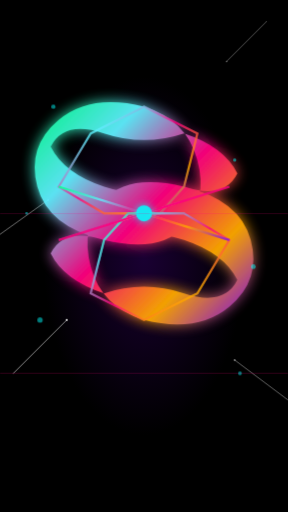
t = 0.00 s
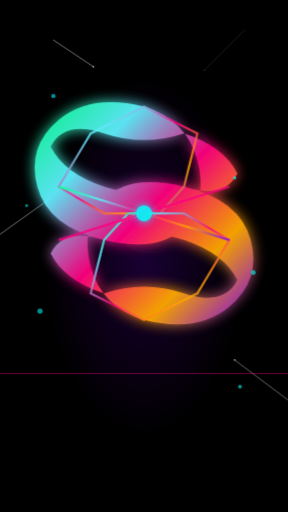
t = 1.00 s
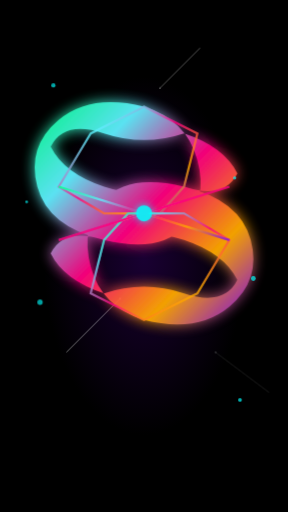
t = 2.00 s
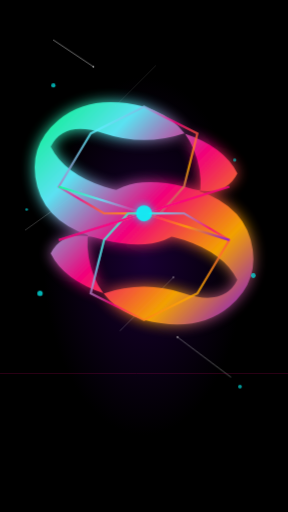
t = 3.00 s
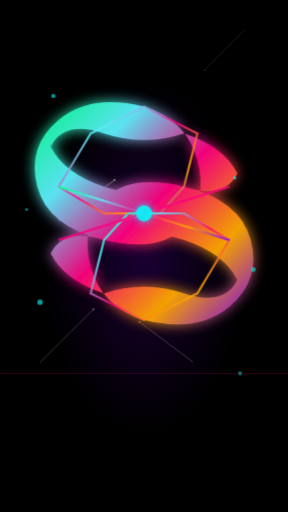
t = 4.00 s
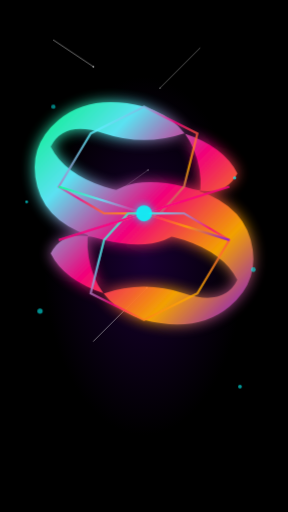
t = 5.00 s

The animated SVG that drew these frames (rendered in a browser with its animation timeline set to each time). Animation: 57 SMIL elements (animate=56,animateTransform=1); one cycle of 6.00 s, repeats indefinitely.

<svg viewBox="0 0 1080 1920" xmlns="http://www.w3.org/2000/svg">
  <defs>
    <!-- Holographic gradient -->
    <linearGradient id="holographic" x1="0%" y1="0%" x2="100%" y2="100%">
      <stop offset="0%" style="stop-color:#00ff87"/>
      <stop offset="25%" style="stop-color:#60efff"/>
      <stop offset="50%" style="stop-color:#ff0080"/>
      <stop offset="75%" style="stop-color:#ffaa00"/>
      <stop offset="100%" style="stop-color:#8000ff"/>
    </linearGradient>
    
    <!-- Radial background gradient -->
    <radialGradient id="bgGradient" cx="50%" cy="50%" r="70%">
      <stop offset="0%" style="stop-color:#1a0033"/>
      <stop offset="50%" style="stop-color:#000000"/>
      <stop offset="100%" style="stop-color:#000000"/>
    </radialGradient>
    
    <!-- Massive neon glow -->
    <filter id="massiveGlow" x="-100%" y="-100%" width="300%" height="300%">
      <feGaussianBlur stdDeviation="25" result="coloredBlur"/>
      <feMerge> 
        <feMergeNode in="coloredBlur"/>
        <feMergeNode in="SourceGraphic"/>
      </feMerge>
    </filter>
    
    <!-- Liquid metal effect -->
    <filter id="liquidMetal" x="-50%" y="-50%" width="200%" height="200%">
      <feGaussianBlur in="SourceGraphic" stdDeviation="8"/>
      <feOffset dx="5" dy="5" result="offset"/>
      <feFlood flood-color="#00ffff" flood-opacity="0.8"/>
      <feComposite in="offset" in2="SourceGraphic" operator="in"/>
      <feMerge>
        <feMergeNode/>
        <feMergeNode in="SourceGraphic"/>
      </feMerge>
    </filter>
    
    <!-- Animated full-screen shimmer -->
    <linearGradient id="screenShimmer" x1="0%" y1="0%" x2="100%" y2="100%">
      <stop offset="0%" style="stop-color:rgba(255,255,255,0)"/>
      <stop offset="30%" style="stop-color:rgba(0,255,255,0.3)"/>
      <stop offset="50%" style="stop-color:rgba(255,255,255,0.6)"/>
      <stop offset="70%" style="stop-color:rgba(255,0,128,0.3)"/>
      <stop offset="100%" style="stop-color:rgba(255,255,255,0)"/>
      <animateTransform attributeName="gradientTransform" type="translate" values="-200 -200;1200 2000;-200 -200" dur="4s" repeatCount="indefinite"/>
    </linearGradient>
    
    <!-- Pulsing glow -->
    <filter id="pulse" x="-100%" y="-100%" width="300%" height="300%">
      <feGaussianBlur stdDeviation="15" result="coloredBlur"/>
      <feMerge> 
        <feMergeNode in="coloredBlur"/>
        <feMergeNode in="SourceGraphic"/>
      </feMerge>
      <animate attributeName="stdDeviation" values="15;35;15" dur="2s" repeatCount="indefinite"/>
    </filter>
  </defs>
  
  <!-- Full screen dark background -->
  <rect width="1080" height="1920" fill="url(#bgGradient)"/>
  
  <!-- Shooting stars behind logo -->
  <g opacity="0.8">
    <!-- Star 1 -->
    <g>
      <line x1="-50" y1="100" x2="100" y2="200" stroke="#ffffff" stroke-width="2" stroke-linecap="round">
        <animate attributeName="x1" values="-50;200;450" dur="2s" repeatCount="indefinite"/>
        <animate attributeName="y1" values="100;150;200" dur="2s" repeatCount="indefinite"/>
        <animate attributeName="x2" values="100;350;600" dur="2s" repeatCount="indefinite"/>
        <animate attributeName="y2" values="200;250;300" dur="2s" repeatCount="indefinite"/>
        <animate attributeName="opacity" values="0;1;0" dur="2s" repeatCount="indefinite"/>
      </line>
      <circle cx="100" cy="200" r="3" fill="#ffffff">
        <animate attributeName="cx" values="100;350;600" dur="2s" repeatCount="indefinite"/>
        <animate attributeName="cy" values="200;250;300" dur="2s" repeatCount="indefinite"/>
        <animate attributeName="opacity" values="0;1;0" dur="2s" repeatCount="indefinite"/>
      </circle>
    </g>
    
    <!-- Star 2 -->
    <g>
      <line x1="1000" y1="80" x2="850" y2="230" stroke="#ffffff" stroke-width="1.5" stroke-linecap="round">
        <animate attributeName="x1" values="1000;750;500" dur="3s" repeatCount="indefinite" begin="0.5s"/>
        <animate attributeName="y1" values="80;180;280" dur="3s" repeatCount="indefinite" begin="0.5s"/>
        <animate attributeName="x2" values="850;600;350" dur="3s" repeatCount="indefinite" begin="0.5s"/>
        <animate attributeName="y2" values="230;330;430" dur="3s" repeatCount="indefinite" begin="0.5s"/>
        <animate attributeName="opacity" values="0;1;0" dur="3s" repeatCount="indefinite" begin="0.5s"/>
      </line>
      <circle cx="850" cy="230" r="2" fill="#ffffff">
        <animate attributeName="cx" values="850;600;350" dur="3s" repeatCount="indefinite" begin="0.5s"/>
        <animate attributeName="cy" values="230;330;430" dur="3s" repeatCount="indefinite" begin="0.5s"/>
        <animate attributeName="opacity" values="0;1;0" dur="3s" repeatCount="indefinite" begin="0.5s"/>
      </circle>
    </g>
    
    <!-- Star 3 -->
    <g>
      <line x1="50" y1="1400" x2="250" y2="1200" stroke="#ffffff" stroke-width="2.5" stroke-linecap="round">
        <animate attributeName="x1" values="50;300;550" dur="2.5s" repeatCount="indefinite" begin="1s"/>
        <animate attributeName="y1" values="1400;1300;1200" dur="2.5s" repeatCount="indefinite" begin="1s"/>
        <animate attributeName="x2" values="250;500;750" dur="2.5s" repeatCount="indefinite" begin="1s"/>
        <animate attributeName="y2" values="1200;1100;1000" dur="2.5s" repeatCount="indefinite" begin="1s"/>
        <animate attributeName="opacity" values="0;1;0" dur="2.5s" repeatCount="indefinite" begin="1s"/>
      </line>
      <circle cx="250" cy="1200" r="4" fill="#ffffff">
        <animate attributeName="cx" values="250;500;750" dur="2.5s" repeatCount="indefinite" begin="1s"/>
        <animate attributeName="cy" values="1200;1100;1000" dur="2.5s" repeatCount="indefinite" begin="1s"/>
        <animate attributeName="opacity" values="0;1;0" dur="2.5s" repeatCount="indefinite" begin="1s"/>
      </circle>
    </g>
    
    <!-- Star 4 -->
    <g>
      <line x1="1080" y1="1500" x2="880" y2="1350" stroke="#ffffff" stroke-width="1.8" stroke-linecap="round">
        <animate attributeName="x1" values="1080;830;580" dur="3.5s" repeatCount="indefinite" begin="1.5s"/>
        <animate attributeName="y1" values="1500;1400;1300" dur="3.5s" repeatCount="indefinite" begin="1.5s"/>
        <animate attributeName="x2" values="880;630;380" dur="3.5s" repeatCount="indefinite" begin="1.5s"/>
        <animate attributeName="y2" values="1350;1250;1150" dur="3.5s" repeatCount="indefinite" begin="1.5s"/>
        <animate attributeName="opacity" values="0;1;0" dur="3.5s" repeatCount="indefinite" begin="1.5s"/>
      </line>
      <circle cx="880" cy="1350" r="3" fill="#ffffff">
        <animate attributeName="cx" values="880;630;380" dur="3.5s" repeatCount="indefinite" begin="1.5s"/>
        <animate attributeName="cy" values="1350;1250;1150" dur="3.5s" repeatCount="indefinite" begin="1.5s"/>
        <animate attributeName="opacity" values="0;1;0" dur="3.5s" repeatCount="indefinite" begin="1.5s"/>
      </circle>
    </g>
    
    <!-- Star 5 -->
    <g>
      <line x1="-30" y1="900" x2="180" y2="750" stroke="#ffffff" stroke-width="2" stroke-linecap="round">
        <animate attributeName="x1" values="-30;220;470" dur="4s" repeatCount="indefinite" begin="2s"/>
        <animate attributeName="y1" values="900;825;750" dur="4s" repeatCount="indefinite" begin="2s"/>
        <animate attributeName="x2" values="180;430;680" dur="4s" repeatCount="indefinite" begin="2s"/>
        <animate attributeName="y2" values="750;675;600" dur="4s" repeatCount="indefinite" begin="2s"/>
        <animate attributeName="opacity" values="0;1;0" dur="4s" repeatCount="indefinite" begin="2s"/>
      </line>
      <circle cx="180" cy="750" r="3" fill="#ffffff">
        <animate attributeName="cx" values="180;430;680" dur="4s" repeatCount="indefinite" begin="2s"/>
        <animate attributeName="cy" values="750;675;600" dur="4s" repeatCount="indefinite" begin="2s"/>
        <animate attributeName="opacity" values="0;1;0" dur="4s" repeatCount="indefinite" begin="2s"/>
      </circle>
    </g>
  </g>
  
  <!-- Massive liquid S shape - centered and scaled up -->
  <g transform="translate(540, 800)">
    <path d="M 0 -400
             Q -200 -450 -320 -350
             Q -440 -250 -400 -100
             Q -360 50 -150 100
             Q 60 150 150 50
             Q 240 -50 200 -200
             Q 160 -350 0 -400
             
             M 0 400
             Q 200 450 320 350
             Q 440 250 400 100
             Q 360 -50 150 -100
             Q -60 -150 -150 -50
             Q -240 50 -200 200
             Q -160 350 0 400
             
             M -150 100
             Q 0 50 150 100
             Q 300 150 350 250
             Q 300 350 150 300
             Q 0 250 -150 300
             Q -300 250 -350 150
             Q -300 50 -150 100
             
             M 150 -100
             Q 0 -50 -150 -100
             Q -300 -150 -350 -250
             Q -300 -350 -150 -300
             Q 0 -250 150 -300
             Q 300 -250 350 -150
             Q 300 -50 150 -100"
          fill="url(#holographic)"
          filter="url(#massiveGlow)"
          opacity="0.95"/>
    
    <!-- Crystalline structure overlay -->
    <g fill="none" stroke="url(#holographic)" stroke-width="8" filter="url(#liquidMetal)" opacity="0.8">
      <!-- Top crystal -->
      <polygon points="0,-400 -200,-300 -320,-100 -150,0 60,0 150,-100 200,-300"/>
      <!-- Bottom crystal -->
      <polygon points="0,400 200,300 320,100 150,0 -60,0 -150,100 -200,300"/>
      <!-- Connecting energy lines -->
      <line x1="-150" y1="0" x2="150" y2="0"/>
      <line x1="0" y1="-200" x2="0" y2="200"/>
      <line x1="-320" y1="-100" x2="320" y2="100"/>
      <line x1="-320" y1="100" x2="320" y2="-100"/>
    </g>
    
    <!-- Pulsing core -->
    <circle cx="0" cy="0" r="30" fill="#00ffff" filter="url(#pulse)" opacity="0.9"/>
  </g>
  
  <!-- Floating energy particles scattered across screen -->
  <g fill="#00ffff" opacity="0.7">
    <circle cx="200" cy="400" r="8">
      <animate attributeName="cy" values="400;300;400" dur="5s" repeatCount="indefinite"/>
      <animate attributeName="opacity" values="0.7;1;0.7" dur="5s" repeatCount="indefinite"/>
    </circle>
    <circle cx="880" cy="600" r="6">
      <animate attributeName="cy" values="600;700;600" dur="3s" repeatCount="indefinite"/>
      <animate attributeName="opacity" values="0.7;1;0.7" dur="3s" repeatCount="indefinite"/>
    </circle>
    <circle cx="150" cy="1200" r="10">
      <animate attributeName="cy" values="1200;1100;1200" dur="6s" repeatCount="indefinite"/>
      <animate attributeName="opacity" values="0.7;1;0.7" dur="6s" repeatCount="indefinite"/>
    </circle>
    <circle cx="900" cy="1400" r="7">
      <animate attributeName="cy" values="1400;1500;1400" dur="4s" repeatCount="indefinite"/>
      <animate attributeName="opacity" values="0.7;1;0.7" dur="4s" repeatCount="indefinite"/>
    </circle>
    <circle cx="100" cy="800" r="5">
      <animate attributeName="cy" values="800;750;800" dur="3.5s" repeatCount="indefinite"/>
      <animate attributeName="opacity" values="0.7;1;0.7" dur="3.5s" repeatCount="indefinite"/>
    </circle>
    <circle cx="950" cy="1000" r="9">
      <animate attributeName="cy" values="1000;1050;1000" dur="4.5s" repeatCount="indefinite"/>
      <animate attributeName="opacity" values="0.7;1;0.7" dur="4.5s" repeatCount="indefinite"/>
    </circle>
  </g>
  
  <!-- Cyberpunk scan lines -->
  <g stroke="#ff0080" stroke-width="2" opacity="0.4">
    <line x1="0" y1="300" x2="1080" y2="300">
      <animate attributeName="opacity" values="0;0.6;0" dur="0.2s" repeatCount="indefinite" begin="0s"/>
    </line>
    <line x1="0" y1="800" x2="1080" y2="800">
      <animate attributeName="opacity" values="0;0.6;0" dur="0.25s" repeatCount="indefinite" begin="1s"/>
    </line>
    <line x1="0" y1="1400" x2="1080" y2="1400">
      <animate attributeName="opacity" values="0;0.6;0" dur="0.15s" repeatCount="indefinite" begin="2s"/>
    </line>
  </g>
  
  <!-- Full screen holographic overlay -->
  <rect width="1080" height="1920" fill="url(#screenShimmer)" opacity="0.2"/>
  

</svg>